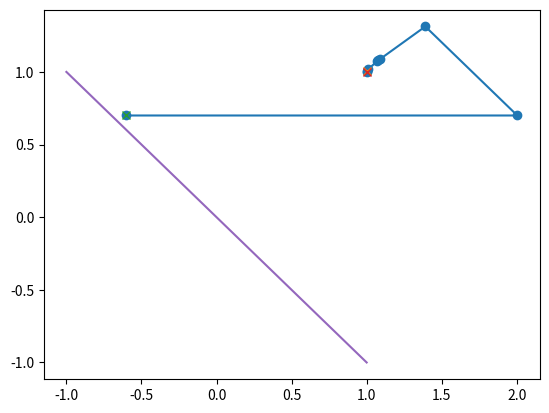

The matplotlib source for this figure:
import math
import numpy as np
import matplotlib.pyplot as plt

def proverka(x):
    # pass
    # if 1 <= x[0] <= 3 and -1 <= x[1] <= 1:
    #     if x[1] <= (1 - (x[0] - 2)**2):
    # if 0 <= x[0] <= 2 and -1 <= x[1] <= 1:
    #     if x[1] <= (1 - (x[0] - 1)**2):
    #         if x[1] <= 0.5 - (x[0] - 1 )**2:
    # if -1 <= x[0] <= 1 and -1 <= x[1] <= 1:
    #     if x[1] <= (1 - x[0] **2):
    if x[0] >= -x[1] :
            return 1
    else:
        return 0

number_func = 0
def func(x):
    global number_func
    number_func = number_func + 1
    return (10*(x[0] - x[1])**2 + (x[0] - 1)**2)**4
    # return ((x[0] - 1)**2 + (x[1] - 1)**2)

S1 = [1, 0]
S2 = [0, 1]
x0 = [-0.6, 0.7]
y0 = func(x0)
epsilon = 0.01
epsilon1 = 0.01
lambda_0 = []
x_r = [x0]
y_r = [y0]
a = 3
b = -0.5
sucs = 2

def sven(x0, S):
    global s
    x = [x0]
    y = [y0]
    l = [0]
    s = 0
    # dl = 0.01*(math.sqrt(x0[0]**2 + x0[1]**2))/math.sqrt(S[0]**2 + S[1]**2)
    dl = 0.1*math.sqrt(S[0]**2 + S[1]**2)/(math.sqrt(x0[0]**2 + x0[1]**2))
    # dl = 0.001
    f1 = func([x0[0] + dl*S[0], x0[1] + dl*S[1]])
    f2 = func([x0[0] - dl*S[0], x0[1] - dl*S[1]])
    if f1 <= y0:
        s = 1
        x.append([x0[0] + dl*S[0], x0[1] + dl*S[1]])
        y.append(f1)
    if f2 <= y0:
        s = -1
        x.append([x0[0] - dl*S[0], x0[1] - dl*S[1]])
        y.append(f2)
    l.append(dl)
    while y[-2] >= y[-1]:
        dl = s*dl*2
        l.append(dl)
        x.append([x[-1][0] + dl*S[0], x[-1][1] + dl*S[1]])
        y.append(func(x[-1]))
    x.append([(x[-1][0] + x[-2][0])/2, (x[-1][1] + x[-2][1])/2])
    y.append(func(x[-1]))
    n = y.index(min(y))
    if len(x) >= n+2:
        return [x[n-1], x[n+1]]
    else:
        return [x[n-1], x[n]]

def gold(x0,epsilon,S):
    a = sven(x0, S)[0]
    b = sven(x0, S)[1]
    L = [abs(b[0] - a[0]), abs(b[1] - a[1])]
    l1 = [a[0] + 0.382*L[0], a[1] + 0.382*L[1]]
    l2 = [a[0] + 0.618*L[0], a[1] + 0.618*L[1]]
    f1 = func([x0[0] + l1[0]*S[0], x0[1] + l1[1]*S[1]])
    f2 = func([x0[0] + l2[0]*S[0], x0[1] + l2[1]*S[1]])
    while L[0] > epsilon1 and L[1] > epsilon1:
        if f1 > f2:
            a = l1
            b = b
        elif f1 < f2:
            a = a
            b = l2
        L = [abs(b[0] - a[0]), abs(b[1] - a[1])]
        l1 = [a[0] + 0.382*L[0], a[1] + 0.382*L[1]]
        l2 = [a[0] + 0.618*L[0], a[1] + 0.618*L[1]]
        f1 = func([x0[0] + l1[0]*S[0], x0[1] + l1[1]*S[1]])
        f2 = func([x0[0] + l2[0]*S[0], x0[1] + l2[1]*S[1]])
    return L

def pauel(x0, S):
    l1 = sven(x0, S)[0]
    l3 = sven(x0, S)[1]
    l2 = [(l1[0] + l3[0])/2, (l1[1] + l3[1])/2]
    l = [l2]
    f1 = func(l1)
    f2 = func(l2)
    f3 = func(l3)
    y = [f2]
    if f1 <= f3:
        l.append(l1)
        y.append(f1)
        dl = [-abs(l2[0] - l1[0]), -abs(l2[1] - l1[1])]
    elif f1 >= f3:
        l.append(l3)
        y.append(f3)
        dl = [abs(l2[0] - l3[0]), abs(l2[1] - l3[1])]
    l1 = l[0]
    l2 = l[-1]
    while y[-2] > y[-1]:
        if abs(y[-2] - y[-1]) > epsilon:
            dl = [2*dl[0], 2*dl[1]]
            l.append([l2[0] + dl[0], l2[1] + dl[1]])
            y.append(func(l[-1]))
        else:
            break
    l.append([(l[-1][0] + l[-2][0])/2, (l[-1][1] + l[-2][1])/2])
    y.append(func(l[-1]))
    n = y.index(min(y))
    return [abs(l[n-1][0] - l[n][0]), abs(l[n-1][1] - l[n][1])]

n = 1
# lambda_0 = [pauel(x0, S1)[0], pauel(x0, S2)[1]]
while True:
    x0 = x_r[-1]
    x_temp = x0
    y_temp = y_r[-1]
    # lambda_0 = [pauel(x0, S1)[0], pauel(x0, S2)[1]]
    # lambda_0 = [0.0001, 0.0001]
    lambda_0 = [gold(x0,epsilon,S1)[0], gold(x0,epsilon,S2)[1]]
    while True:
        temp = func([x_temp[0] + S2[0]*lambda_0[1], x_temp[1] + S2[1]*lambda_0[1]])
        # print(temp, y_temp)
        if temp <= y_temp and proverka([x_temp[0] + S2[0]*lambda_0[1], x_temp[1] + S2[1]*lambda_0[1]]):
            y_temp = temp
            x_temp = [x_temp[0] + S2[0]*lambda_0[1], x_temp[1] + S2[1]*lambda_0[1]]
            lambda_0 = [lambda_0[0], a*lambda_0[1]]
        else:
            sucs = sucs - 1
            lambda_0 = [lambda_0[0], b*lambda_0[1]]
        temp = func([x_temp[0] + S1[0]*lambda_0[0], x_temp[1] + S1[1]*lambda_0[0]])
        if temp <= y_temp and proverka([x_temp[0] + S1[0]*lambda_0[0], x_temp[1] + S1[1]*lambda_0[0]]):
            y_temp = temp
            x_temp = [x_temp[0] + S1[0]*lambda_0[0], x_temp[1] + S1[1]*lambda_0[0]]
            lambda_0 = [a*lambda_0[0], lambda_0[1]]
        else:
            sucs = sucs - 1
            lambda_0 = [b*lambda_0[0], lambda_0[1]]
        if sucs == 0 :
            x_r.append(x_temp)
            y_r.append(y_temp)
            break
        else:
            sucs = 2
            n = n + 1


    if abs(y_r[-1] - y_r[-2]) <= epsilon and math.sqrt((x_r[-1][0] - x_r[-2][0])**2 + (x_r[-1][0] - x_r[-2][0])**2) <= epsilon:
    # if math.sqrt((x_r[-1][0] - x_r[-2][0])**2 + (x_r[-1][0] - x_r[-2][0])**2) <= epsilon:
        print(number_func)
        print(x_r[-1], y_r[-1])
        break
    temp = math.sqrt((x_r[-1][0] - x_r[-2][0])**2 + (x_r[-1][1] - x_r[-2][1])**2)
    S1 = [(x_r[-1][0] - x_r[-2][0])/temp, (x_r[-1][1] - x_r[-2][1])/temp]
    temp = -(S2[0]*S1[0] + S2[1]*S1[1])/(S1[0]*S1[0] + S1[1]*S1[1])
    S2 = [S2[0] + temp*S1[0], S2[1] + temp*S1[1]]

# print(x_r)
x = np.array(x_r)[:,0]
y = np.array(x_r)[:,1]
plt.plot(x, y, '-o')
plt.plot(x_r[-1][0], x_r[-1][1], '-x')
plt.plot(x_r[0][0], x_r[0][1], '-x')
plt.plot(1, 1, '-x')

m = 0
x = np.arange(m-1, m+1, 0.0001)
y_ = []
x_ = [x]
def h(x):
    y = 1 - (x - m )**2
    for i in range(len(x)):
        y_.append(math.sqrt(y[i]))
    return y_

def f(x):
    y = 1 - (x - m)**2
    for i in range(len(x)):
        y_.append(-1*math.sqrt(y[i]))
    return y_

def f1(x):
    for i in range(len(x)):
        y_.append(-1*x[i])
    return y_

# y = h(x)
# y_ = []
# y1 = f(x)
#
# m = 1
# x2 = np.arange(m-0.7071, m+0.7071, 0.0001)
# y_ = []
# x_ = [x]
# def h2(x):
#     y = 0.5 - (x - m )**2
#     for i in range(len(x)):
#         y_.append(math.sqrt(y[i]))
#     return y_
#
# def f2(x):
#     y = 0.5 - (x - m)**2
#     for i in range(len(x)):
#         y_.append(-1*math.sqrt(y[i]))
#     return y_
# y2 = h2(x2)
# y_ = []
# y3 = f2(x2)

y = f1(x)
plt.plot(x, y)
# plt.plot(x, y, x, y1)
# plt.plot(x2, y2, x2, y3)
# plt.plot(x, y)
plt.show()
